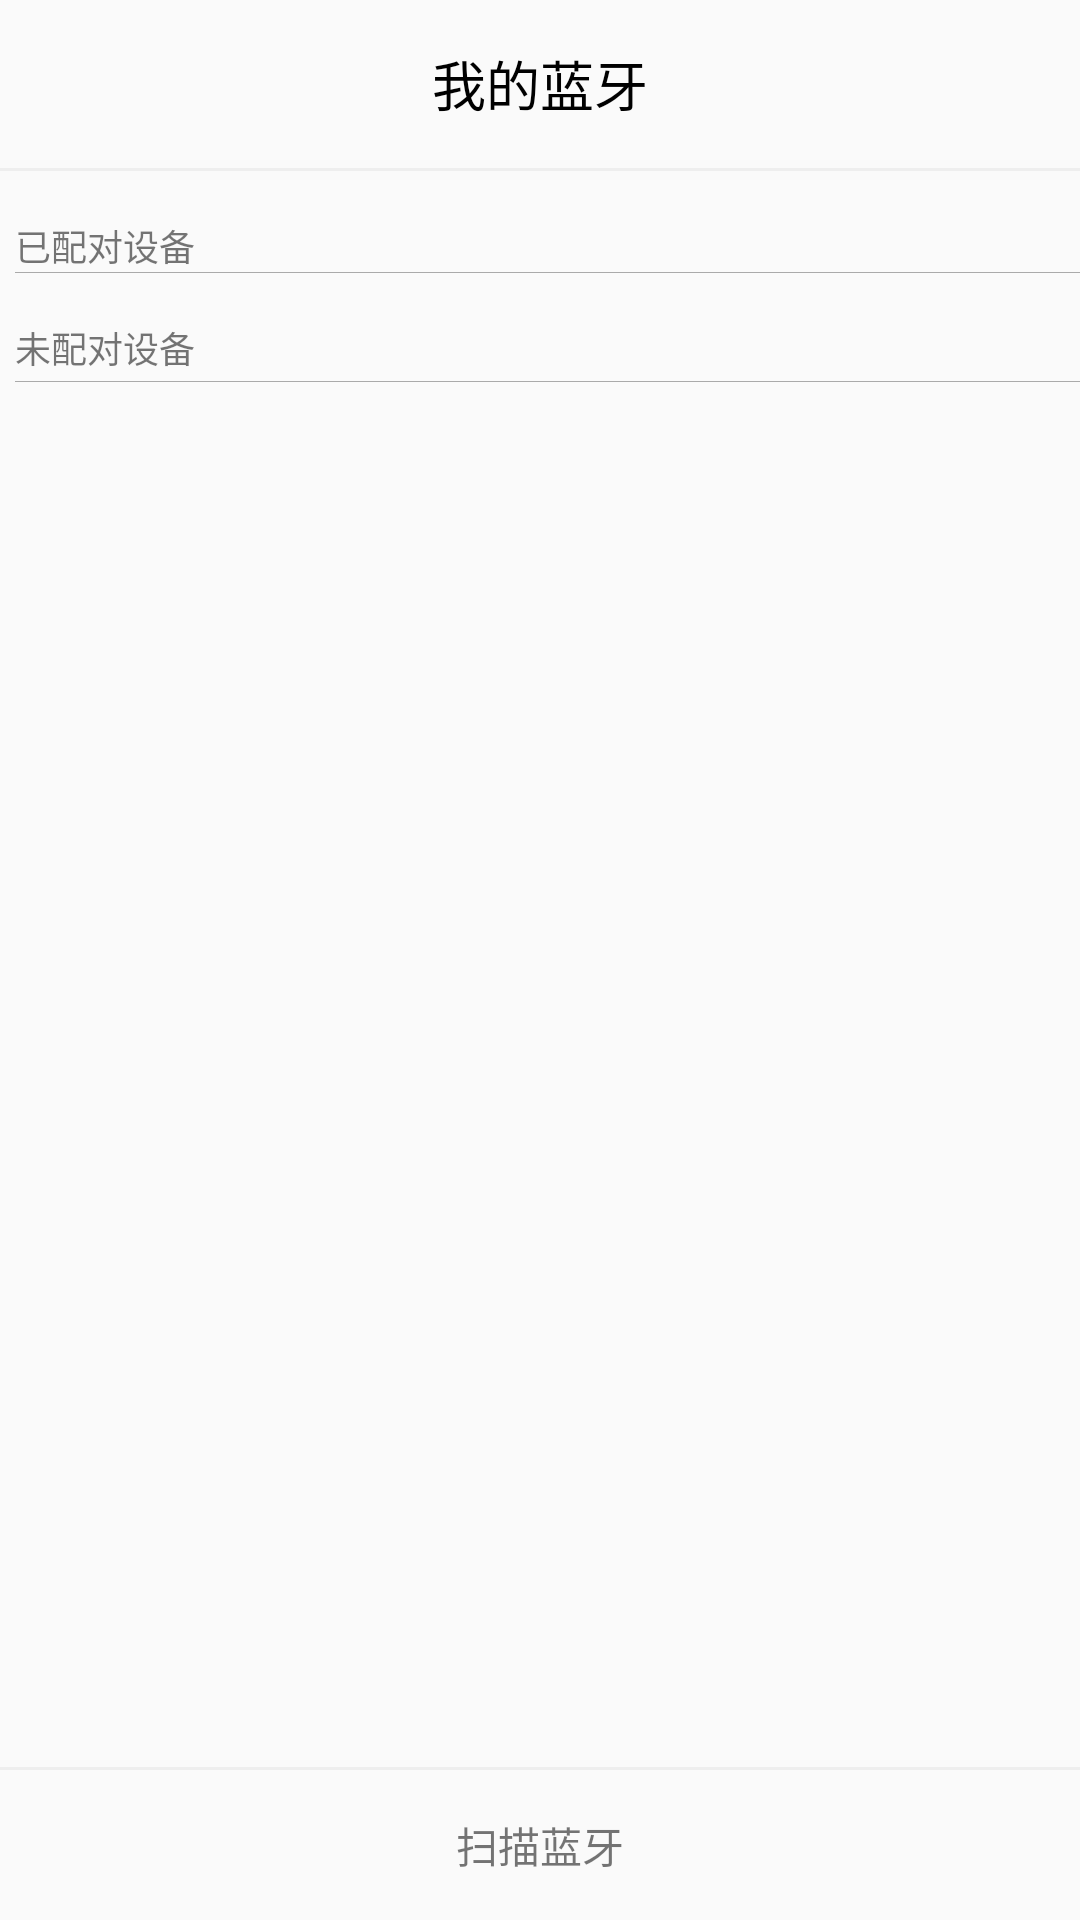

The Android layout XML behind this screen, and the referenced resources:
<!-- AndroidManifest.xml: application theme TranAppTheme -->
<!-- res/layout/activity_main.xml -->
<?xml version="1.0" encoding="utf-8"?>
<androidx.constraintlayout.widget.ConstraintLayout xmlns:android="http://schemas.android.com/apk/res/android"
    xmlns:app="http://schemas.android.com/apk/res-auto"
    xmlns:tools="http://schemas.android.com/tools"
    android:layout_width="match_parent"
    android:layout_height="match_parent"
    tools:context=".activity.MainActivity">

    <RelativeLayout
        android:layout_width="match_parent"
        android:layout_height="match_parent"
        android:fitsSystemWindows="true">

        <LinearLayout
            android:id="@+id/ll_toolbar"
            android:layout_width="match_parent"
            android:layout_height="wrap_content"
            android:orientation="vertical">
            
            <androidx.appcompat.widget.Toolbar
                android:elevation="3dp"
                android:id="@+id/toolbar"
                android:layout_alignParentTop="true"
                android:layout_width="match_parent"
                android:layout_height="?attr/actionBarSize"
                android:background="@color/colorWhite"
                app:layout_constraintEnd_toEndOf="parent"
                app:layout_constraintLeft_toLeftOf="parent"
                app:layout_constraintTop_toTopOf="parent">

                <TextView
                    android:layout_width="wrap_content"
                    android:layout_height="wrap_content"
                    android:layout_gravity="center"
                    android:text="我的蓝牙"
                    android:textColor="#000"
                    android:textSize="18sp" />

            </androidx.appcompat.widget.Toolbar>

            <View
                android:layout_width="match_parent"
                android:layout_height="1dp"
                android:background="#EEEEEE" />
        </LinearLayout>

        <androidx.core.widget.NestedScrollView
            android:id="@+id/nsv_rv"
            android:layout_below="@+id/ll_toolbar"
            android:layout_width="match_parent"
            android:layout_height="wrap_content">
            <LinearLayout
                android:layout_width="match_parent"
                android:layout_height="match_parent"
                android:orientation="vertical">
                <TextView
                    android:layout_width="wrap_content"
                    android:layout_height="wrap_content"
                    android:layout_marginTop="16dp"
                    android:text="已配对设备"
                    android:textSize="12sp"
                    android:layout_marginStart="5dp"/>

                <View
                    android:layout_width="match_parent"
                    android:layout_height="0.2dp"
                    android:layout_marginStart="5dp"
                    android:background="#aaaaaa"/>

                
                <androidx.recyclerview.widget.RecyclerView
                    android:id="@+id/rv_paired"
                    android:background="#FFF"
                    android:layout_width="match_parent"
                    android:layout_height="wrap_content"/>

                <LinearLayout
                    android:layout_width="match_parent"
                    android:layout_height="20dp"
                    android:orientation="horizontal"
                    android:layout_marginTop="16dp"
                    android:layout_marginStart="5dp">

                    <TextView
                        android:layout_width="wrap_content"
                        android:layout_height="wrap_content"
                        android:text="未配对设备"
                        android:textSize="12sp" />

                    
                    <LinearLayout
                        android:id="@+id/loading_lay"
                        android:layout_width="match_parent"
                        android:layout_height="wrap_content"
                        android:layout_marginStart="5dp"
                        android:gravity="center_vertical"
                        android:visibility="gone">

                        <ProgressBar
                            android:layout_width="20dp"
                            android:layout_height="20dp"
                            android:indeterminate="true"
                            android:indeterminateDrawable="@drawable/progressbar" />

                        <TextView
                            android:layout_width="wrap_content"
                            android:layout_height="wrap_content"
                            android:textSize="12sp"
                            android:text="扫描中..." />
                    </LinearLayout>
                </LinearLayout>

                <View
                    android:layout_width="match_parent"
                    android:layout_height="0.2dp"
                    android:layout_marginStart="5dp"
                    android:background="#aaaaaa"/>
                
                <androidx.recyclerview.widget.RecyclerView
                    android:id="@+id/rv"
                    android:background="#FFF"
                    android:layout_width="match_parent"
                    android:layout_height="0dp"
                    android:layout_weight="1" />
            </LinearLayout>
        </androidx.core.widget.NestedScrollView>

        <LinearLayout
            android:layout_width="match_parent"
            android:layout_height="51dp"
            android:layout_alignParentBottom="true"
            android:orientation="vertical">
            <View
                android:layout_width="match_parent"
                android:layout_height="1dp"
                android:background="#EEEEEE" />
            
            <TextView
                android:id="@+id/scan_devices"
                android:layout_width="match_parent"
                android:layout_height="match_parent"
                android:background="?android:attr/selectableItemBackground"
                android:gravity="center"
                android:text="扫描蓝牙" />
        </LinearLayout>

    </RelativeLayout>


</androidx.constraintlayout.widget.ConstraintLayout>
<!-- resources referenced by this layout -->
<resources>
  <!-- drawable progressbar (drawable) -->
  <?xml version="1.0" encoding="utf-8"?>
  <layer-list xmlns:android="http://schemas.android.com/apk/res/android">
  
      <item>
          <rotate
              android:drawable="@mipmap/icon_loading"
              android:fromDegrees="0.0"
              android:pivotX="50.0%"
              android:pivotY="50.0%"
              android:toDegrees="360.0" />
          
          <span style="white-space:pre" />
      </item>
  
  </layer-list>
  <style name="TranAppTheme" parent="Theme.AppCompat.Light.NoActionBar">
          <item name="windowNoTitle">true</item>
          <item name="statusBarBackground">@android:color/transparent</item>
      </style>
</resources>
